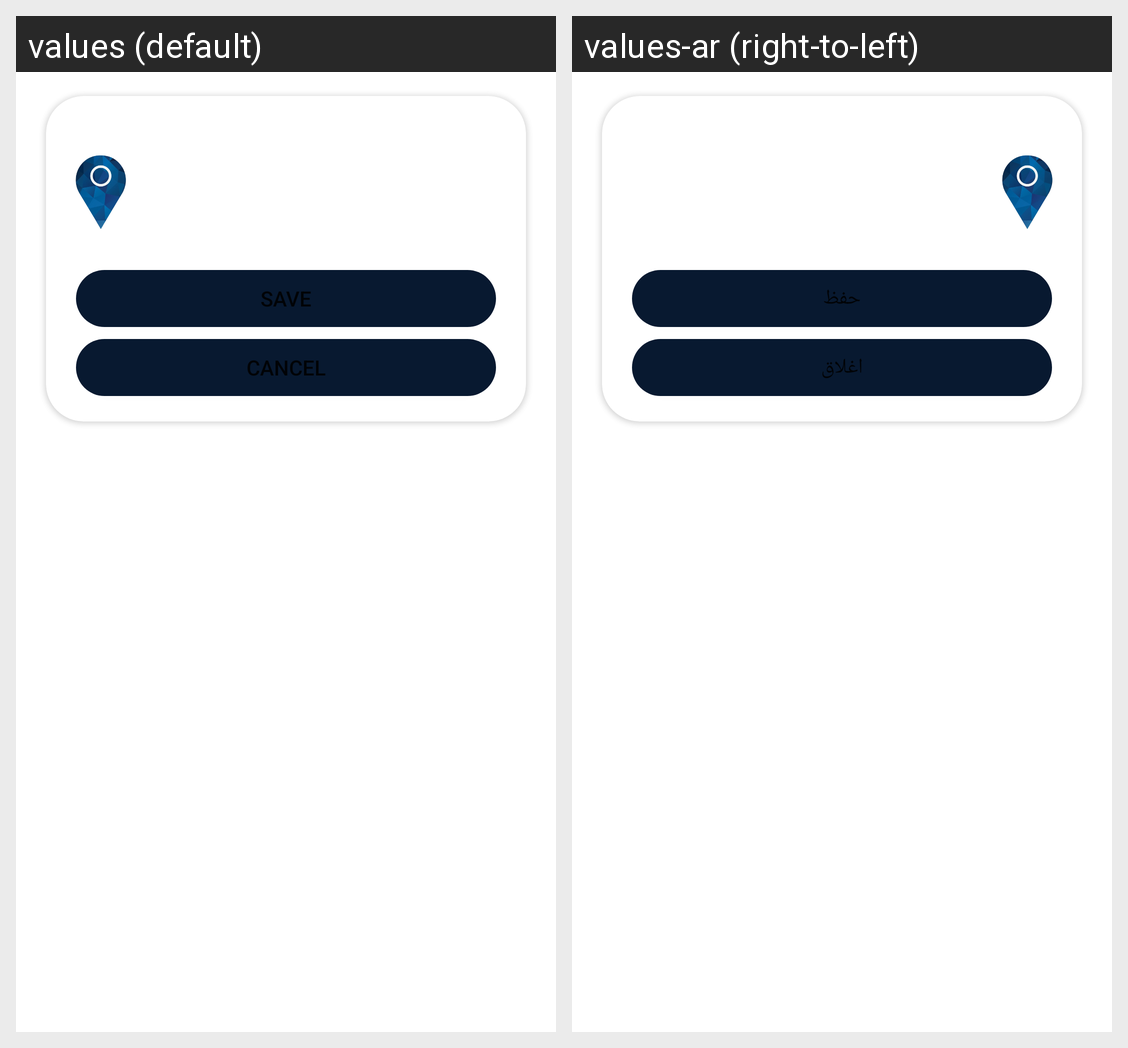

Strings drawn on this Android screen and how each of the app's shown locales translates them:
Android screen res/layout/dialog_layout.xml rendered under 2 locales, left to right: values (default), values-ar (right-to-left). Device: Nexus 5 (rendered at 1080×1920; each locale shown at half size, 540×960, under a caption strip naming it); theme Theme.WheatherForcast.
Strings drawn on this screen, with the default value and each locale's value (text and hints the layout hard-codes, and strings that could not be matched under every locale, appear in the picture but are not listed):

cancel
  values: Cancel
  values-ar: اغلاق

save
  values: Save
  values-ar: حفظ
